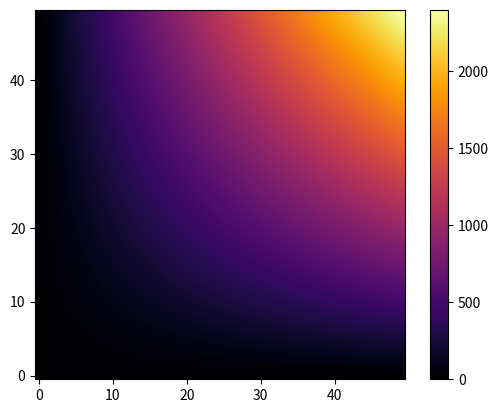

Source code (Python):
#!/usr/bin/env python3
# -*- coding: utf-8 -*-

# See: http://matplotlib.org/examples/pylab_examples/image_demo.html

# See also:
# - http://matplotlib.org/examples/color/colormaps_reference.html (the list of all colormaps)
# - http://matplotlib.org/users/colormaps.html?highlight=colormap#mycarta-banding (what is the right colormap to choose for a given plot)

import numpy as np
import matplotlib.pyplot as plt
from matplotlib import cm

# Fetch datas

z_matrix = np.array([[xi * yi for xi in range(50)] for yi in range(50)])

# Plot colour map

#interp='nearest'     # "raw" (non smooth) map
interp = 'bilinear'   # "smooth" map

# The list of all colormaps: http://matplotlib.org/examples/color/colormaps_reference.html
plt.imshow(z_matrix, interpolation=interp, origin='lower', cmap="inferno")   # You can use cmap=cm.inferno or cmap="inferno"
#plt.imshow(z_matrix, interpolation=interp, origin='lower', cmap=cm.inferno) # You can use cmap=cm.inferno or cmap="inferno"

plt.colorbar() # draw colorbar

# SAVE FILES ######################
plt.savefig("colour_map.png")

plt.show()

